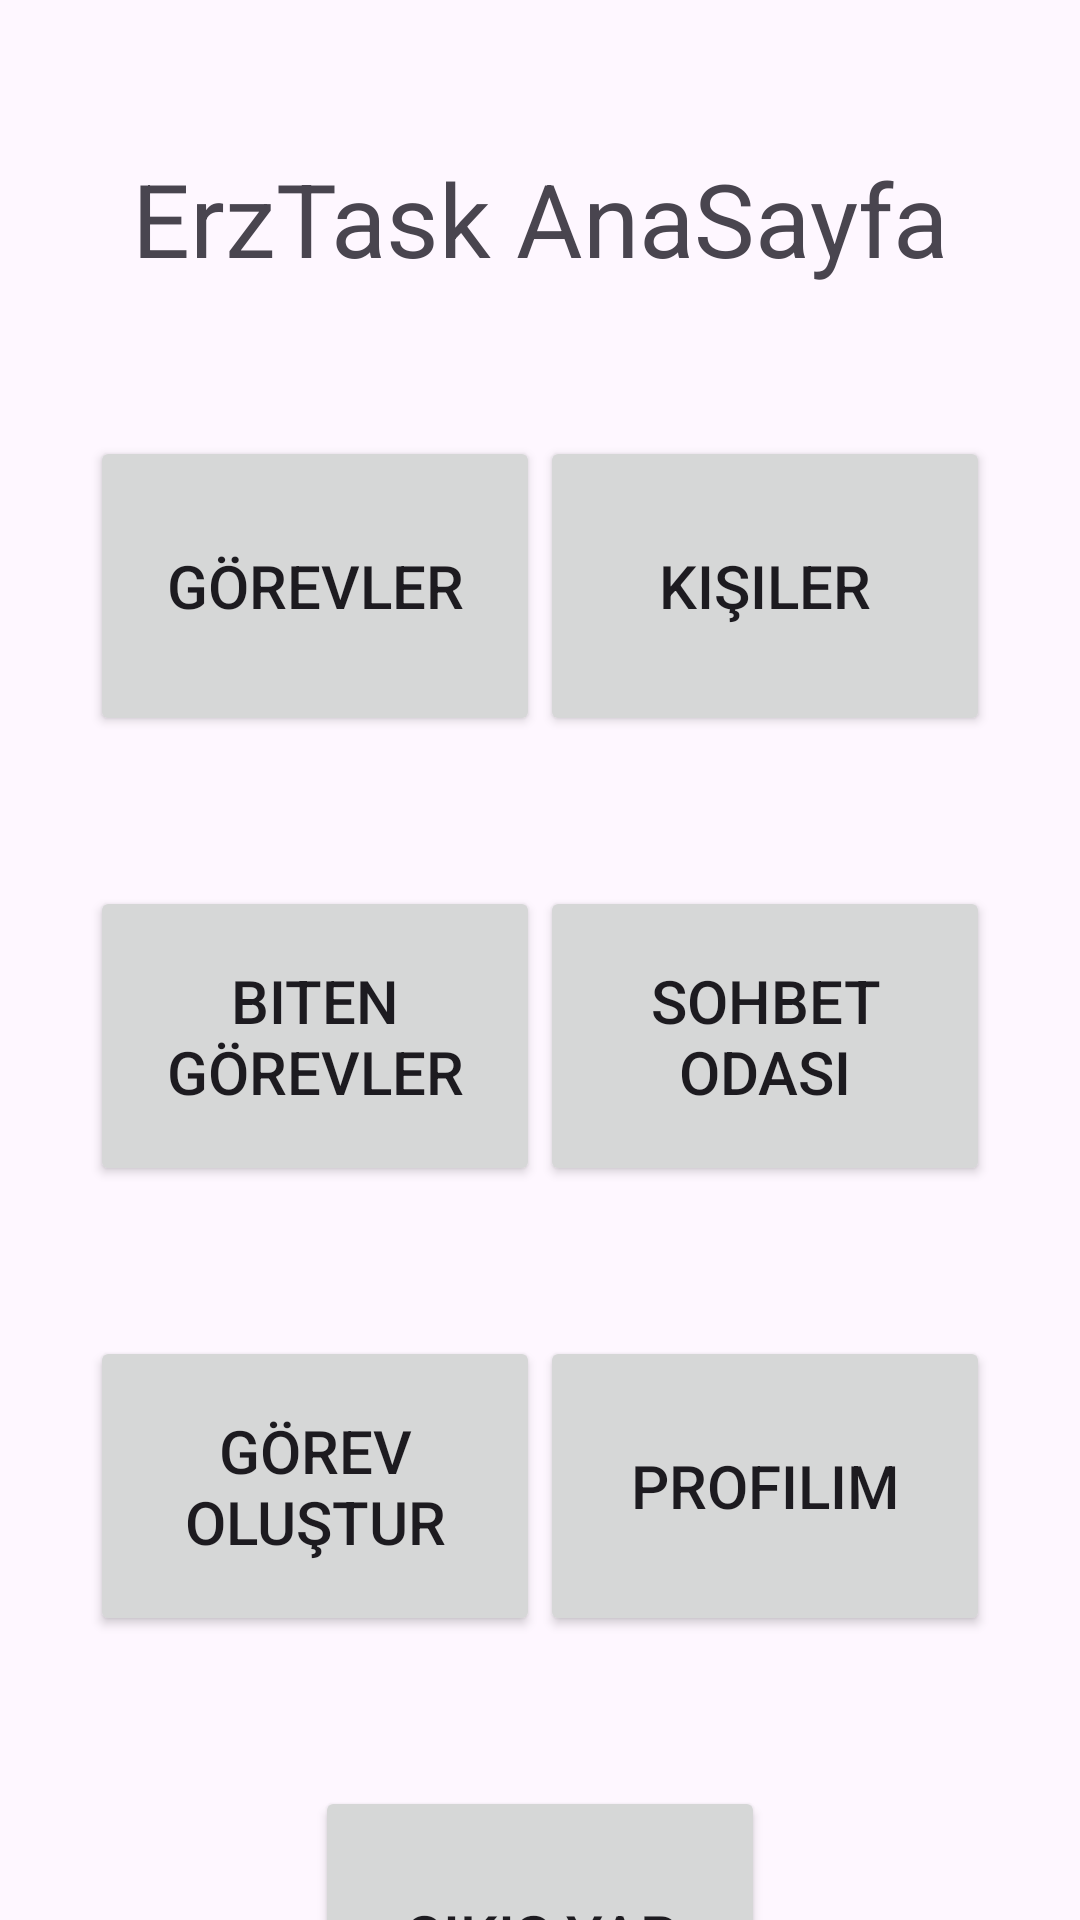

This screen was rendered from an Android layout file. Write that file and the resources it references.
<!-- AndroidManifest.xml: application theme Theme.ErzTask -->
<!-- res/layout/fragment_main_page.xml -->
<?xml version="1.0" encoding="utf-8"?>
<androidx.constraintlayout.widget.ConstraintLayout
    xmlns:android="http://schemas.android.com/apk/res/android"
    xmlns:app="http://schemas.android.com/apk/res-auto"
    xmlns:tools="http://schemas.android.com/tools"
    android:layout_width="match_parent"
    android:layout_height="match_parent"
    tools:context=".view.MainPageFragment">


    <Button
        android:id="@+id/TumGorevlerBtn"
        android:layout_width="150dp"
        android:layout_height="100dp"
        android:layout_marginStart="30dp"
        android:layout_marginTop="50dp"
        android:text="Görevler"
        android:textSize="20sp"
        app:layout_constraintStart_toStartOf="parent"
        app:layout_constraintTop_toBottomOf="@+id/textView2" />

    <TextView
        android:id="@+id/textView2"
        android:layout_width="wrap_content"
        android:layout_height="wrap_content"
        android:layout_marginTop="50dp"
        android:text="ErzTask AnaSayfa"
        android:textSize="34sp"
        app:layout_constraintEnd_toEndOf="parent"
        app:layout_constraintStart_toStartOf="parent"
        app:layout_constraintTop_toTopOf="parent" />

    <Button
        android:id="@+id/BitenGorevlerBtn"
        android:layout_width="150dp"
        android:layout_height="100dp"
        android:layout_marginStart="30dp"
        android:layout_marginTop="50dp"
        android:text="Biten Görevler"
        android:textSize="20sp"
        app:layout_constraintStart_toStartOf="parent"
        app:layout_constraintTop_toBottomOf="@+id/TumGorevlerBtn" />

    <Button
        android:id="@+id/GorevOlusturBtn"
        android:layout_width="150dp"
        android:layout_height="100dp"
        android:layout_marginStart="30dp"
        android:layout_marginTop="50dp"
        android:text="Görev Oluştur"
        android:textSize="20sp"
        app:layout_constraintStart_toStartOf="parent"
        app:layout_constraintTop_toBottomOf="@+id/BitenGorevlerBtn" />

    <Button
        android:id="@+id/KisilerBtn"
        android:layout_width="150dp"
        android:layout_height="100dp"
        android:layout_marginTop="50dp"
        android:layout_marginEnd="30dp"
        android:text="Kişiler"
        android:textSize="20sp"
        app:layout_constraintEnd_toEndOf="parent"
        app:layout_constraintTop_toBottomOf="@+id/textView2" />

    <Button
        android:id="@+id/SohbetOdasiBtn"
        android:layout_width="150dp"
        android:layout_height="100dp"
        android:layout_marginTop="50dp"
        android:layout_marginEnd="30dp"
        android:text="Sohbet Odası"
        android:textSize="20sp"
        app:layout_constraintEnd_toEndOf="parent"
        app:layout_constraintTop_toBottomOf="@+id/KisilerBtn" />

    <Button
        android:id="@+id/ProfilimBtn"
        android:layout_width="150dp"
        android:layout_height="100dp"
        android:layout_marginTop="50dp"
        android:layout_marginEnd="30dp"
        android:text="Profilim"
        android:textSize="20sp"
        app:layout_constraintEnd_toEndOf="parent"
        app:layout_constraintTop_toBottomOf="@+id/SohbetOdasiBtn" />

    <Button
        android:id="@+id/CikisYapBtn"
        android:layout_width="150dp"
        android:layout_height="100dp"
        android:layout_marginTop="50dp"
        android:text="Çıkış Yap"
        android:textSize="20sp"
        app:layout_constraintEnd_toEndOf="parent"
        app:layout_constraintStart_toStartOf="parent"
        app:layout_constraintTop_toBottomOf="@+id/GorevOlusturBtn" />

</androidx.constraintlayout.widget.ConstraintLayout>
<!-- resources referenced by this layout -->
<resources>
  <style name="Theme.ErzTask" parent="Base.Theme.ErzTask" />
  <style name="Base.Theme.ErzTask" parent="Theme.Material3.DayNight.NoActionBar">
          
          
      </style>
</resources>
